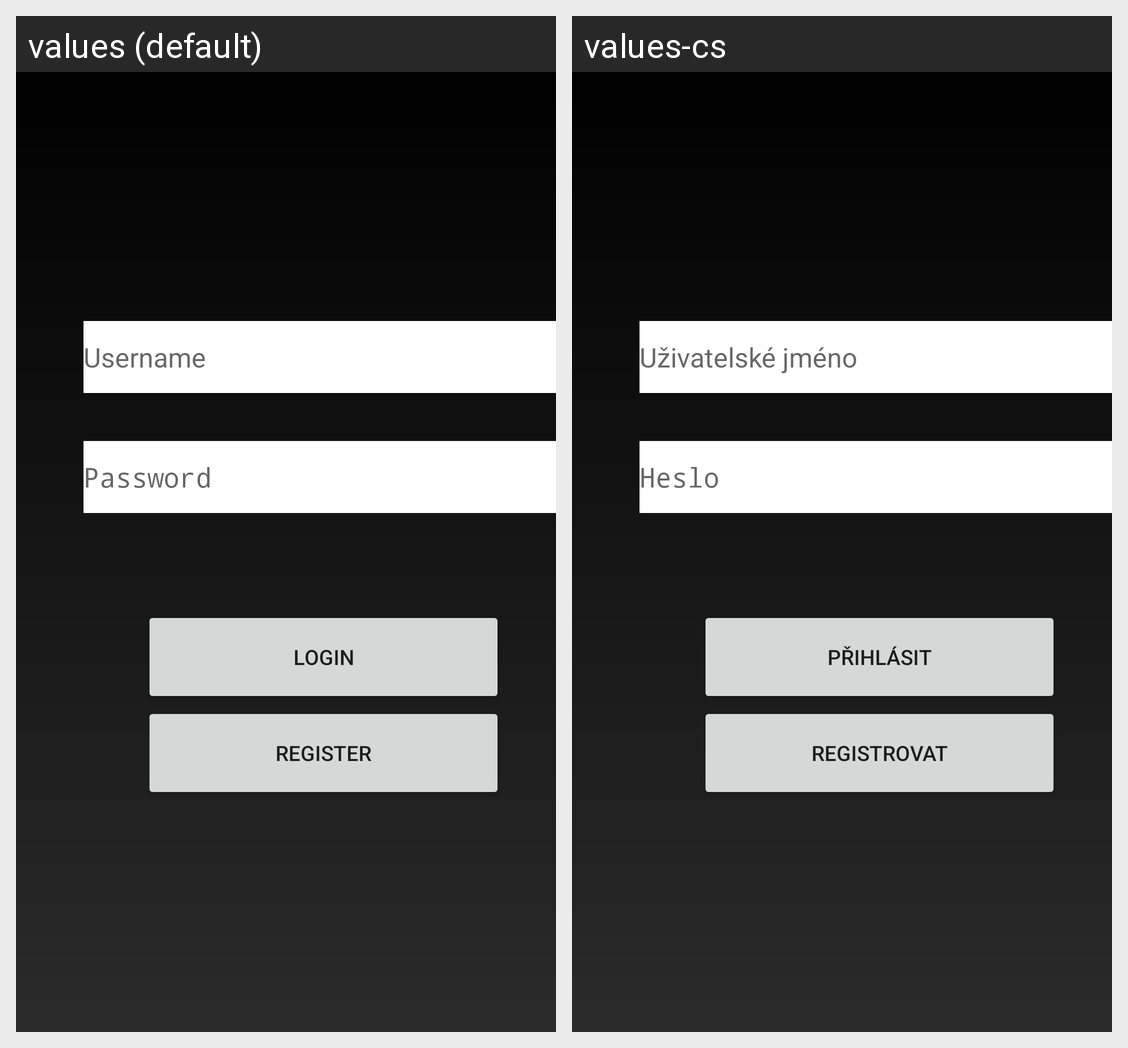

This grid shows one Android layout under two languages. Give, for every string resource on the screen, its name, the default text and each shown locale's text.
Android screen res/layout/login_layout.xml rendered under 2 locales, left to right: values (default), values-cs. Device: Nexus 5 (rendered at 1080×1920; each locale shown at half size, 540×960, under a caption strip naming it); theme Theme.Zapasovnik.
Strings drawn on this screen, with the default value and each locale's value (text and hints the layout hard-codes, and strings that could not be matched under every locale, appear in the picture but are not listed):

username
  values: Username
  values-cs: Uživatelské jméno

password
  values: Password
  values-cs: Heslo

login
  values: Login
  values-cs: Přihlásit

register
  values: Register
  values-cs: Registrovat
